pico-8 play session: no input (idle), after a click and taps of 🅾, ❎, 🅾+❎, 🅾 in the second before t = 0

[t = 6 s] idle ~6s (no d-pad/buttons)
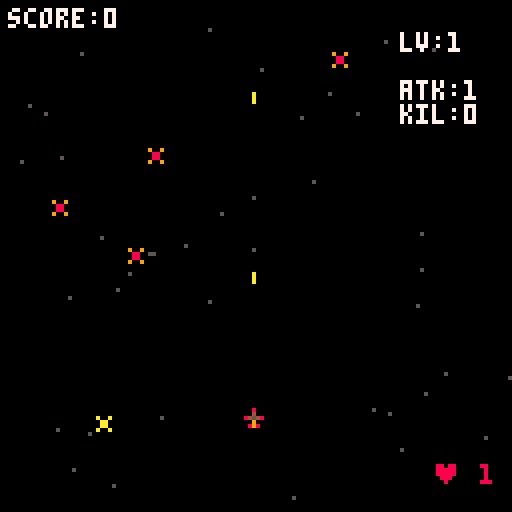
[t = 8 s] idle ~8s (no d-pad/buttons)
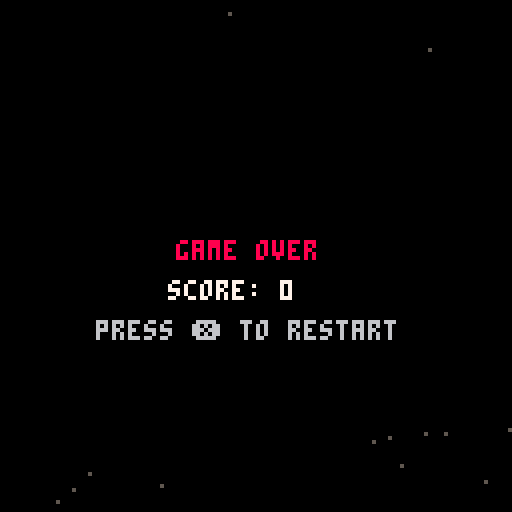

pico-8 cartridge
version 42
__lua__
--main

booted=false
function _init()
  if not booted then
  	cartdata("noahshmup01_save")
  	booted=true
  end
  dscore=dget(0)

  gg=0
  p={ x=60,y=100,w=8,h=8,
  spd=2,hp=2,atk=1,kil=0,
  lv=1,sp=1,
  }
  tts={}blts={}es={}expos={}
  score=0 over=false win=false
  t_sp=0 t_fr=0
  bs_open=false

  l2_itm=0
  l4_b=true
  t_bs=0
  bs_mhp=300

  --music(1)
  i_title()
end

function _update()
  if gg==0 then
    u_title()
    return
  end
  if not u_over() then
    u_tick()
  end
end

function _draw()
  cls(0)
  if gg==0 then
  		d_title()
  		return
  end

  d_stars()

  if over then
    rectfill(0,16,128,96,0)
    if not win then
		    print("game over",44,60,8)
		    print("score: "..score,42,70,7)
		    print("press ❎ to restart",24,80,6)
    else
		    print("congratulations!",36,30,8)
		    print("you win!!!",48,38,7)
		    print("score: "..score,48,60,3)
		    print("press ❎ to restart",30,80,6)
    end
    return
  end

  spr(p.sp,p.x,p.y)

  for b in all(blts) do
    rectfill(b.x+1,b.y,b.x+b.w,b.y+b.h,b.c)
  end

  for e in all(es) do
    if e.fl>0 then
      for i=0,15 do
        pal(i,7)
      end
      e.fl-=1
    end
    spr(e.sp,e.x,e.y)
    pal()
  end

  for ex in all(expos) do
    local c=ex.t<5 and 10 or 9
    local r=5-ex.t/2
    local x=ex.x
    local y=ex.y
    if ex.i==2 or ex.i==3 then
      r/=2
      x+=3
      y+=2
      if ex.i==3 then x-=2 end
    end
    circfill(x,y,r,c)
  end

  print("♥ "..p.hp,108,6*19+2,8)
  print("lv:"..p.lv,100,6*1+2,7)

  print("atk:"..p.atk,100,6*3+2,7)
  print("kil:"..p.kil,100,6*4+2,7)

  print("score:"..score,2,2,7)

  for t1 in all(tts) do
    print(t1.s,2,t1.y,7)
  end

  draw_boss_hpbar()
end

function draw_boss_hpbar()
  if not bs_open then return end

  if i_bs.hp > 0 then
		  local x,y,w,h,c
		  x=0
		  y=0
		  w=flr(128*(i_bs.hp/i_bs.mhp))
		  h=1
		  c=8
		  rectfill(x,y,x+w-1,y+h-1,c)
		else
      o_over(true)
  end
end

-->8
--u

function u_tick()
  u_stars()
  u_sta_e()
  u_mov_p()
  u_fire()
  u_mov_blt()
  u_spawn()
  u_mov_e()
  u_sht_e()
  u_expo()
  u_tt()
end

function u_sta_e()
  for e in all(es) do
    if e.boss then
      t_bs+=1
      if not e.stg then
        e.stg=0
        e.stt=0
        e.frm=0
      end

      e.stt+=1
      if e.stt%5==0 then
        e.frm+=1
      end

      if e.stg==0 then
        e.sp=7
        if t_bs%30==0 then
		        if rnd(5)<=2 then
		          e.stg=1
		          e.stg1=0
		        elseif rnd(5)<=1 then
		          e.stg=2
		          e.stg2=0
		        end
        end
      end

      if e.stg==1 then
        e.sp=e.frm%2+8
        e.stg1+=1
        if e.stg1==60 then
          sk_1(e)
          e.stg=0
        end
      elseif e.stg==2 then
        if e.frm%2==0 then
          e.sp=7
        else
          e.sp=10
        end

        e.stg2+=1
        if e.stg2==120 then
          sk_2(e)
          e.stg=0
        end
      end
    end
  end
end

function u_over()
  if over then
    if btnp(4) or btnp(5) then
      _init()
    end
    return true
  end
end

function u_mov_p()
  -- boost speed
  u_spd=p.spd
  if btn(4) then u_spd*=2 end

  -- move
  p.sp=1
  if btn(0) then p.x-=u_spd p.sp=11 end
  if btn(1) then p.x+=u_spd p.sp=12 end
  if btn(2) then p.y-=u_spd p.sp=14 end
  if btn(3) then p.y+=u_spd p.sp=13 end

  -- limit move
  p.x=mid(0,p.x,120)
  p.y=mid(40,p.y,120)
end

function u_mov_blt()
  for b in all(blts) do
    if b.e then
      b.y+=b.spd
		    if b.y>128 then
		      del(blts,b)
		    end
    else
      b.y-=b.spd
		    if b.y<-5 then
		      del(blts,b)
		    end
    end
  end
end

function u_mov_e()
  for e in all(es) do
    e.y+=e.spd

    if e.y>128 then
      del(es,e)
      o_p_hit(e)
    end

    for b in all(blts) do
      if b.e then
		      if ck_coli(b,p) then
		        o_p_hit_blt(b)
		      end
      else
		      if ck_coli(b,e) then
		        o_e_kil(e,b)
		      end
      end
    end

    if ck_coli(p,e) then
      if e.it then
        sfx(10)
        if e.sp==5 then
          p.atk+=1
        end
        del(es,e)
      else
		      ad_expo(e.x+4,e.y+4)
		      del(es,e)
		      o_p_hit(e)
      end
    end
  end
end

function u_sht_e()
  for e in all(es) do
    if e.sp==4 then
      e.cd=(e.cd or 0)-1
      if e.cd<=0 then
        e.cd=60
        ad_blt(2,e)
      end
    end
    if e.sp==6 then
      e.cd=(e.cd or 0)-1
      if e.cd<=0 then
        e.cd=120
        ad_blt(3,e)
      end
    end
  end
end

function u_fire()
  t_fr+=1
  if t_fr>8 then
  		ad_blt(1)
    t_fr=0
  end
end

function u_spawn()
  t_sp+=1
  if t_sp>30 then
    t_sp=0
    l_sp_1=l_sp[p.lv]
    if l_sp_1 then
      l_sp_1()
    end
  end
end

function u_expo()
  for ex in all(expos) do
    ex.t+=1
    if ex.t>10 then
      del(expos,ex)
    end
  end
end

function u_tt()
  for t1 in all(tts) do
    t1.y-=1
    if t1.y<=100 then
      del(tts,t1)
    end
  end
end

-->8
--func

function ck_coli(a,b)
  return a.x<b.x+b.w
     and a.x+a.w>b.x
     and a.y<b.y+b.h
     and a.y+a.h>b.y
end

function ad_tt(s)
  t1={ s=s,y=120 }
  add(tts,t1)
end

function ad_expo(x,y,i)
  add(expos,{ x=x,y=y,t=0,i=i })
end

function ad_e(sp,hp,spd)
  last_e={
    x=rnd(112),
    y=4,
    spd=spd,
    w=8,
    h=8,
    hp=hp,
    sp=sp,
    fl=0,--flash
    boss=sp==7,
  }
  if last_e.boss then
    last_e.x=60
    last_e.mhp=hp
    i_bs=last_e
  end
  add(es,last_e)
end

function ad_itm(sp)
  last_e={
    x=rnd(112),
    y=4,
    spd=0.4,
    w=8,
    h=8,
    sp=sp,
    fl=0,
    it=true,--item
  }
  add(es,last_e)
end

function ad_blt(i,e)
		if i==1 then
			 add(blts,{
			   x=p.x+2,
			   y=p.y-2,
			   spd=5,
			   w=1,
			   h=2,
			   c=10,
			 })
			 sfx(0)
	 end
	 if i==2 then
			 add(blts,{
			   e=true,
			   x=e.x+2,
			   y=e.y+2,
			   spd=1,
			   w=1,
			   h=2,
			   c=8,
			 })
			 sfx(0)
	 end
	 if i==3 then
			 add(blts,{
			   e=true,
			   x=e.x+1,
			   y=e.y+10,
			   spd=2,
			   w=4,
			   h=4,
			   c=8,
			 })
			 sfx(0)
	 end
end

-->8
--o
function o_over(b_win)
  over=true
  if b_win then
    win=true
  end
  if score>dscore then
		  dset(0,score)
  end
end

function o_p_hit_blt(b)
  ad_expo(b.x,b.y,2)
  o_p_dmg(1)
  del(blts,b)
end

function o_p_hit(e)
  o_p_dmg(1)
end

function o_p_dmg(d)
  p.hp-=d
  sfx(2)
  if p.hp<=0 then
    o_over(false)
  end
end

function o_e_kil(e,b)
  if e.it then return end
  ad_expo(b.x,b.y,3)
  e.fl=3
  e.hp-=p.atk
  del(blts,b)
  if e.hp<=0 then
    ad_expo(e.x+4,e.y+4)
    del(es,e)
    score+=10
    p.kil+=1
    if p.kil%25==0 then
    		p.lv+=1
    		sfx(8)
    		ad_tt("lv +1")
    elseif p.kil%10==0 then
      p.hp+=1
      sfx(3)
      ad_tt("♥ +1")
    else
      sfx(9)
      ad_tt("kill +1")
    end
  end
end

-->8
--levels

function l1()
  if rnd(3)<=1 then
    ad_e(2,1,2)
  else
    ad_e(3,2,0.4)
  end
end

function l2()
  if rnd(2)<=1 then
  	 ad_e(4,4,0.2)
  end
  if rnd(10)<=1 and l2_itm < 2 then
    l2_itm+=1
    ad_itm(5)
  end
end

function l3()
  if rnd(2)<=1 then
  	 ad_e(6,10,0.1)
  end
end

function l4()
  if l4_b then
    l4_b=false
    ad_e(7,bs_mhp,0.02)
    bs_open=true
  end
end

l_sp={
		[1]=l1,
		[2]=l1,
		[3]=l2,
		[4]=l3,
		[5]=l4,
}
-->8
--skills

function sk_1(e)
  for i=-3,3 do
    if rnd(10)<=8 then
					 add(blts,{
					   e=true,
					   x=e.x+(i*8),
					   y=e.y+10,
					   spd=2,
					   w=4,
					   h=4,
					   c=8,
					 })
    end
  end
	 sfx(0)
end

function sk_2(e)
  for i=-3,3 do
    if rnd(10)<=8 then
					 add(blts,{
					   e=true,
					   x=e.x+(i*8),
					   y=e.y+10,
					   spd=4,
					   w=4,
					   h=12,
					   c=12,
					 })
    end
  end
	 sfx(0)
end
-->8
--title

function i_title()
		tit_ship_sx=nil
  tit=0
  stars={}
  for i=1,40 do
    add(stars,{rnd(128),rnd(128),rnd(1)+0.3})
  end
end

function u_title()
  tit+=1
  u_stars()
  if btnp(4) or btnp(5) then
    gg=1
    sfx(0)
  end
end

function d_title()
  cls(0)
  d_stars()

  d_tit_ship()
  d_tit_label()
  d_tit_press()
  d_tit_highscore()

  -- rectfill(0,120,128,128,1)
  -- print("hi "..999999,10,122,7)
end
-->8
--anims

function u_stars()
  for s in all(stars) do
    s[2]+=s[3]
    if s[2]>128 then
      s[2]=0
      s[1]=rnd(128)
    end
  end
end

function d_stars()
  for s in all(stars) do
    pset(s[1],s[2],5)
  end
end

function d_tit_ship()
  local sx=64+cos(tit/60)*20
  local sy=90

  if tit_ship_sx==nil then
    tit_ship_sx=sx
  end

  local sp=1
  if sx<tit_ship_sx then
    sp=11
  end
  if sx>tit_ship_sx then
    sp=12
  end
  tit_ship_sx=sx

  spr(sp,sx,sy)
end

function d_tit_label()
  --local p=abs(sin(tit/20))
  --print("noah's\n  shm-up 01",42,35,7+p*3)

  spr(200,36,20,8,4)
end

function d_tit_press()
  if tit%40<20 then
    print("press ❎ to start",34,70,6)
  end
end

function d_tit_highscore()
  if dscore>=0 then
    print("high score: "..dscore,36,106,9)
  end
end
__gfx__
00000000000000000000000000000000000000000000a00099999999880000888800009999000088880000880000000000000000000000000000000000000000
0000000000000000000000000000000000808000000aa0008899998888aaaa8888aaaa9999aaaa88888888880000000000000000000000000000000000000000
007007000008000000a00a00009009000098900000aaaaaa889999880a8888a00a8888a00a8888a008aaaa800008000000080000000800000000000000000000
0007700000040000000aa0000008800000999000aaaaaaa0889999880a8aa8a00a8aa8a00a8aa8a008a88a800004080008040000080408000008000000000000
0007700008454800000aa00000088000009990000aaaaa00889999880a8aa8a00a8aa8a00a8aa8a008a88a800045400000454000004540000045400000000000
007007000009000000a00a00009009000089800000aaaaa0009999000a8888a00a8888a00a8888a008aaaa800809000000090800008980000809080000000000
00000000008980000000000000000000000800000aaa0aaa0099990088aaaa8899aaaa8888aaaa99888888880008000000080000000000000009000000000000
00000000000000000000000000000000000000000000000000088000880000889900008888000099880000880080000000008000000000000080800000000000
00000000000000000000000000000000000000000000000000000000000000000000000000000000000000000000000000000000000000000000000000000000
00000000000000000000000000000000000000000000000000000000000000000000000000000000000000000000000000000000000000000000000000000000
00000000000000000000000000000000000000000000000000000000000000000000000000000000000000000000000000000000000000000000000000000000
00000000000000000000000000000000000000000000000000000000000000000000000000000000000000000000000000000000000000000000000000000000
00000000000000000000000000000000000000000000000000000000000000000000000000000000000000000000000000000000000000000000000000000000
00000000000000000000000000000000000000000000000000000000000000000000000000000000000000000000000000000000000000000000000000000000
00000000000000000000000000000000000000000000000000000000000000000000000000000000000000000000000000000000000000000000000000000000
00000000000000000000000000000000000000000000000000000000000000000000000000000000000000000000000000000000000000000000000000000000
00000000000000000000000000000000000000000000000000000000000000000000000000000000000000000000000000000000000000000000000000000000
00000000000000000000000000000000000000000000000000000000000000000000000000000000000000000000000000000000000000000000000000000000
00000000000000000000000000000000000000000000000000000000000000000000000000000000000000000000000000000000000000000000000000000000
00000000000000000000000000000000000000000000000000000000000000000000000000000000000000000000000000000000000000000000000000000000
00000000000000000000000000000000000000000000000000000000000000000000000000000000000000000000000000000000000000000000000000000000
00000000000000000000000000000000000000000000000000000000000000000000000000000000000000000000000000000000000000000000000000000000
00000000000000000000000000000000000000000000000000000000000000000000000000000000000000000000000000000000000000000000000000000000
00000000000000000000000000000000000000000000000000000000000000000000000000000000000000000000000000000000000000000000000000000000
00000000000000000000000000000000000000000000000000000000000000000000000000000000000000000000000000000000000000000000000000000000
00000000000000000000000000000000000000000000000000000000000000000000000000000000000000000000000000000000000000000000000000000000
00000000000000000000000000000000000000000000000000000000000000000000000000000000000000000000000000000000000000000000000000000000
00000000000000000000000000000000000000000000000000000000000000000000000000000000000000000000000000000000000000000000000000000000
00000000000000000000000000000000000000000000000000000000000000000000000000000000000000000000000000000000000000000000000000000000
00000000000000000000000000000000000000000000000000000000000000000000000000000000000000000000000000000000000000000000000000000000
00000000000000000000000000000000000000000000000000000000000000000000000000000000000000000000000000000000000000000000000000000000
00000000000000000000000000000000000000000000000000000000000000000000000000000000000000000000000000000000000000000000000000000000
00000000000000000000000000000000000000000000000000000000000000000000000000000000000000000000000000000000000000000000000000000000
00000000000000000000000000000000000000000000000000000000000000000000000000000000000000000000000000000000000000000000000000000000
00000000000000000000000000000000000000000000000000000000000000000000000000000000000000000000000000000000000000000000000000000000
00000000000000000000000000000000000000000000000000000000000000000000000000000000000000000000000000000000000000000000000000000000
00000000000000000000000000000000000000000000000000000000000000000000000000000000000000000000000000000000000000000000000000000000
00000000000000000000000000000000000000000000000000000000000000000000000000000000000000000000000000000000000000000000000000000000
00000000000000000000000000000000000000000000000000000000000000000000000000000000000000000000000000000000000000000000000000000000
00000000000000000000000000000000000000000000000000000000000000000000000000000000000000000000000000000000000000000000000000000000
00000000000000000000000000000000000000000000000000000000000000000000000000000000000000000000000000000000000000000000000000000000
00000000000000000000000000000000000000000000000000000000000000000000000000000000000000000000000000000000000000000000000000000000
00000000000000000000000000000000000000000000000000000000000000000000000000000000000000000000000000000000000000000000000000000000
00000000000000000000000000000000000000000000000000000000000000000000000000000000000000000000000000000000000000000000000000000000
00000000000000000000000000000000000000000000000000000000000000000000000000000000000000000000000000000000000000000000000000000000
00000000000000000000000000000000000000000000000000000000000000000000000000000000000000000000000000000000000000000000000000000000
00000000000000000000000000000000000000000000000000000000000000000000000000000000000000000000000000000000000000000000000000000000
00000000000000000000000000000000000000000000000000000000000000000000000000000000000000000000000000000000000000000000000000000000
00000000000000000000000000000000000000000000000000000000000000000000000000000000000000000000000000000000000000000000000000000000
00000000000000000000000000000000000000000000000000000000000000000000000000000000000000000000000000000000000000000000000000000000
00000000000000000000000000000000000000000000000000000000000000000000000000000000000000000000000000000000000000000000000000000000
00000000000000000000000000000000000000000000000000000000000000000000000000000000000000000000000000000000000000000000000000000000
00000000000000000000000000000000000000000000000000000000000000000000000000000000000000000000000000000000000000000000000000000000
00000000000000000000000000000000000000000000000000000000000000000000000000000000000000000000000000000000000000000000000000000000
00000000000000000000000000000000000000000000000000000000000000000000000000000000000000000000000000000000000000000000000000000000
00000000000000000000000000000000000000000000000000000000000000000000000000000000000000000000000000000000000000000000000000000000
00000000000000000000000000000000000000000000000000000000000000000000000000000000000000000000000000000000000000000000000000000000
00000000000000000000000000000000000000000000000000000000000000000000000000000000000000000000000000000000000000000000000000000000
00000000000000000000000000000000000000000000000000000000000000000000000000000000000000000000000000000000000000000000000000000000
00000000000000000000000000000000000000000000000000000000000000000000000000000000000000000000000000000000000000000000000000000000
00000000000000000000000000000000000000000000000000000000000000000000000000000000000000000000000000000000000000000000000000000000
00000000000000000000000000000000000000000000000000000000000000000000000000000000000000000000000000000000000000000000000000000000
00000000000000000000000000000000000000000000000000000000000000000000000000000000000000000000000000000000000000000000000000000000
00000000000000000000000000000000000000000000000000000000000000000000000000000000000000000000000000000000000000000000000000000000
00000000000000000000000000000000000000000000000000000000000000000000000000000000000000000000000000000000000000000000000000000000
00000000000000000000000000000000000000000000000000000000000000000000000000000000000000000000000000000000000000000000000000000000
00000000000000000000000000000000000000000000000000000000000000000000000000000000000000000000000000000000000000000000000000000000
00000000000000000000000000000000000000000000000000000000000000000000000000000000000000000000000000000000000000000000000000000000
00000000000000000000000000000000000000000000000000000000000000000000000000000000000000000000000000000000000000000000000000000000
00000000000000000000000000000000000000000000000000000000000000000000000000000000000000000000000000000000000000000000000000000000
00000000000000000000000000000000000000000000000000000000000000000000000000000000000000000000000000000000000000000000000000000000
00000000000000000000000000000000000000000000000000000000000000000000000000000000000000000000000000000000000000000000000000000000
00000000000000000000000000000000000000000000000000000000000000000000000000000000000000000000000000000000000000000000000000000000
00000000000000000000000000000000000000000000000000000000000000000000000000000000000000000000000000000000000000000000000000000000
00000000000000000000000000000000000000000000000000000000000000000000000000000000000000000000000000000000000000000000000000000000
00000000000000000000000000000000000000000000000000000000000000000000000000000000000000000000000000000000000000000000000000000000
00000000000000000000000000000000000000000000000000000000000000000000000000000000000000000000000000000000000000000000000000000000
00000000000000000000000000000000000000000000000000000000000000000000000000000000000000000000000000000000000000000000000000000000
00000000000000000000000000000000000000000000000000000000000000000000000000000000000000000000000000000000000000000000000000000000
00000000000000000000000000000000000000000000000000000000000000000000000000000000000000000000000000000000000000000000000000000000
00000000000000000000000000000000000000000000000000000000000000000000000000000000000000000000000000000000000000000000000000000000
00000000000000000000000000000000000000000000000000000000000000000000000000000000000000000000000000000000000000000000000000000000
00000000000000000000000000000000000000000000000000000000000000000000000000000000000000000000000000000000000000000000000000000000
00000000000000000000000000000000000000000000000000000000000000000000000000000000000000000000000000000000000000000000000000000000
00000000000000000000000000000000000000000000000000000000000000000000000000000000000000000000000000000000000000000000000000000000
00000000000000000000000000000000000000000000000000000000000000000000000000000000000000000000000000000000000000000000000000000000
00000000000000000000000000000000000000000000000000000000000000000000000000000000000000000000000000000000000000000000000000000000
00000000000000000000000000000000000000000000000000000000000000000000000000000000000000000000000000000000000000000000000000000000
00000000000000000000000000000000000000000000000000000000000000000000000000000000000000000000000000000000000000000000000000000000
00000000000000000000000000000000000000000000000000000000000000000000000000000000000000000000000000000000000000000000000000000000
00000000000000000000000000000000000000000000000000000000000000000000000000000000000000000000000000000000000000000000000000000000
00000000000000000000000000000000000000000000000000000000000000000000000000000000000000000000000000000000000000000000000000000000
00000000000000000000000000000000000000000000000000000000000000000000000000000000000000000000000000000000000000000000000000000000
00000000000000000000000000000000000000000000000000000000000000000000000000000000000000000000000000000000000000000000000000000000
00000000000000000000000000000000000000000000000000000000000000000000000000000000000000000000000000000000000000000000000000000000
00000000000000000000000000000000000000000000000000000000000000000000000000000000000000000000000000000000000000000000000000000000
00000000000000000000000000000000000000000000000000000000000000000000000000000000000000000000000000000000000000000000000000000000
00000000000000000000000000000000000000000000000000000000000000000000000000000000000000000000000000000000000000000000000000000000
00000000000000000000000000000000000000000000000000000000000000000000000000000000000000000000000000000000000000000008800000000000
00000000000000000000000000000000000000000000000000000000000000000000000000000000000000000000000000000000000000000089980000000000
00000000000000000000000000000000000000000000000000000000000000000000088880008880000000000000000000000000000000000899998000000000
00000000000000000000000000000000000000000000000000000000000000000000000800000800000000000000000000088000000000000089980000000000
00000000000000000000000000000000000000000000000000000000000000000000000c0000cc000000000000000000000c0000000000000008800000000000
0000000000000000000000000000000000000000000000000000000000000000000000ccc000c0000000000000000000000c0000000000000000000000000000
0000000000000000000000000000000000000000000000000000000000000000000000c0c00cc0000000000000000000000c0000000000000000000000000000
0000000000000000000000000000000000000000000000000000000000000000000000c0c00c00000000000000000000000c0000000c00000000000000900000
000000000000000000000000000000000000000000000000000000000000000000000dd0d00d0000dddd00000dddd000000ddddd00dd0000dddd000009990000
000000000000000000000000000000000000000000000000000000000000000000000c00c0cc000cc00c0000cc0c000000cc00c000000000c000000000900000
000000000000000000000000000000000000000000000000000000000000000000000d00ddd0000d0000d000d00d000000d00dd000000000dd00000000000000
000000000000000000000000000000000000000000000000000000000000000000000c000cc0000c000cc000c00cc0000cc00c00000000000cc0000000000000
00000000000000000000000000000000000000000000000000000000000000000000dd000dd0000ddddd0000dddd0d000d000dd00000000ddd00000000000000
00000000000000000000000000000000000000000000000000000000000000000000000000000000000000000000000000000000000000000000000000a00000
0000000000000000000000000000000000000000000000000000000000000000000000000000000000000000000000000000000000000000000000000a8a0000
000000000000000000000000000000000000000000000000000000000000000000000000000000000000000000000000000000000000000000000000a888a000
0000000000000000000000000000000000000000000000000000000000000000000000000000000000000000000000000000000000000000000000000a8a0000
00000000000000000000000000000000000000000000000000000000000000000000000000000088880000000000000000000000000000000000000000a00000
00000000000000000000000000000000000000000000000000000000000000000000000000000880000000000000000000000000000000000000000000000000
00000000000000000000000000000000000000000000000000000000000000000008000000008800000000000000000000000888008800000000000000000000
00000000000000000000000000000000000000000000000000000000000000000088800000008880000009000000000000000080008000000000000000000000
00000000000000000000000000000000000000000000000000000000000000000008000000000888000009000000000000000080008000000000000000000000
00000000000000000000000000000000000000000000000000000000000000000000000000000088800009000000000000000080008000aa0000000000000000
000000000000000000000000000000000000000000000000000000000000000000000900000000088800099900009909000008800080000aaa00000000000000
000000000000000000000000000000000000000000000000000000000000000000009a90000000008800090090009090900008000080000a8a00000000000000
00000000000000000000000000000000000000000000000000000000000000000009a7a900088000880009009000909090000800008000aaaa00000000000000
000000000000000000000000000000000000000000000000000000000000000000009a9000008888800009009000909090000080088000a00000000000000000
00000000000000000000000000000000000000000000000000000000000000000000090000000880000000000000000000000008800000a00000000000000000
00000000000000000000000000000000000000000000000000000000000000000000000000000000000000000000000000000000000000a00000000000000000
